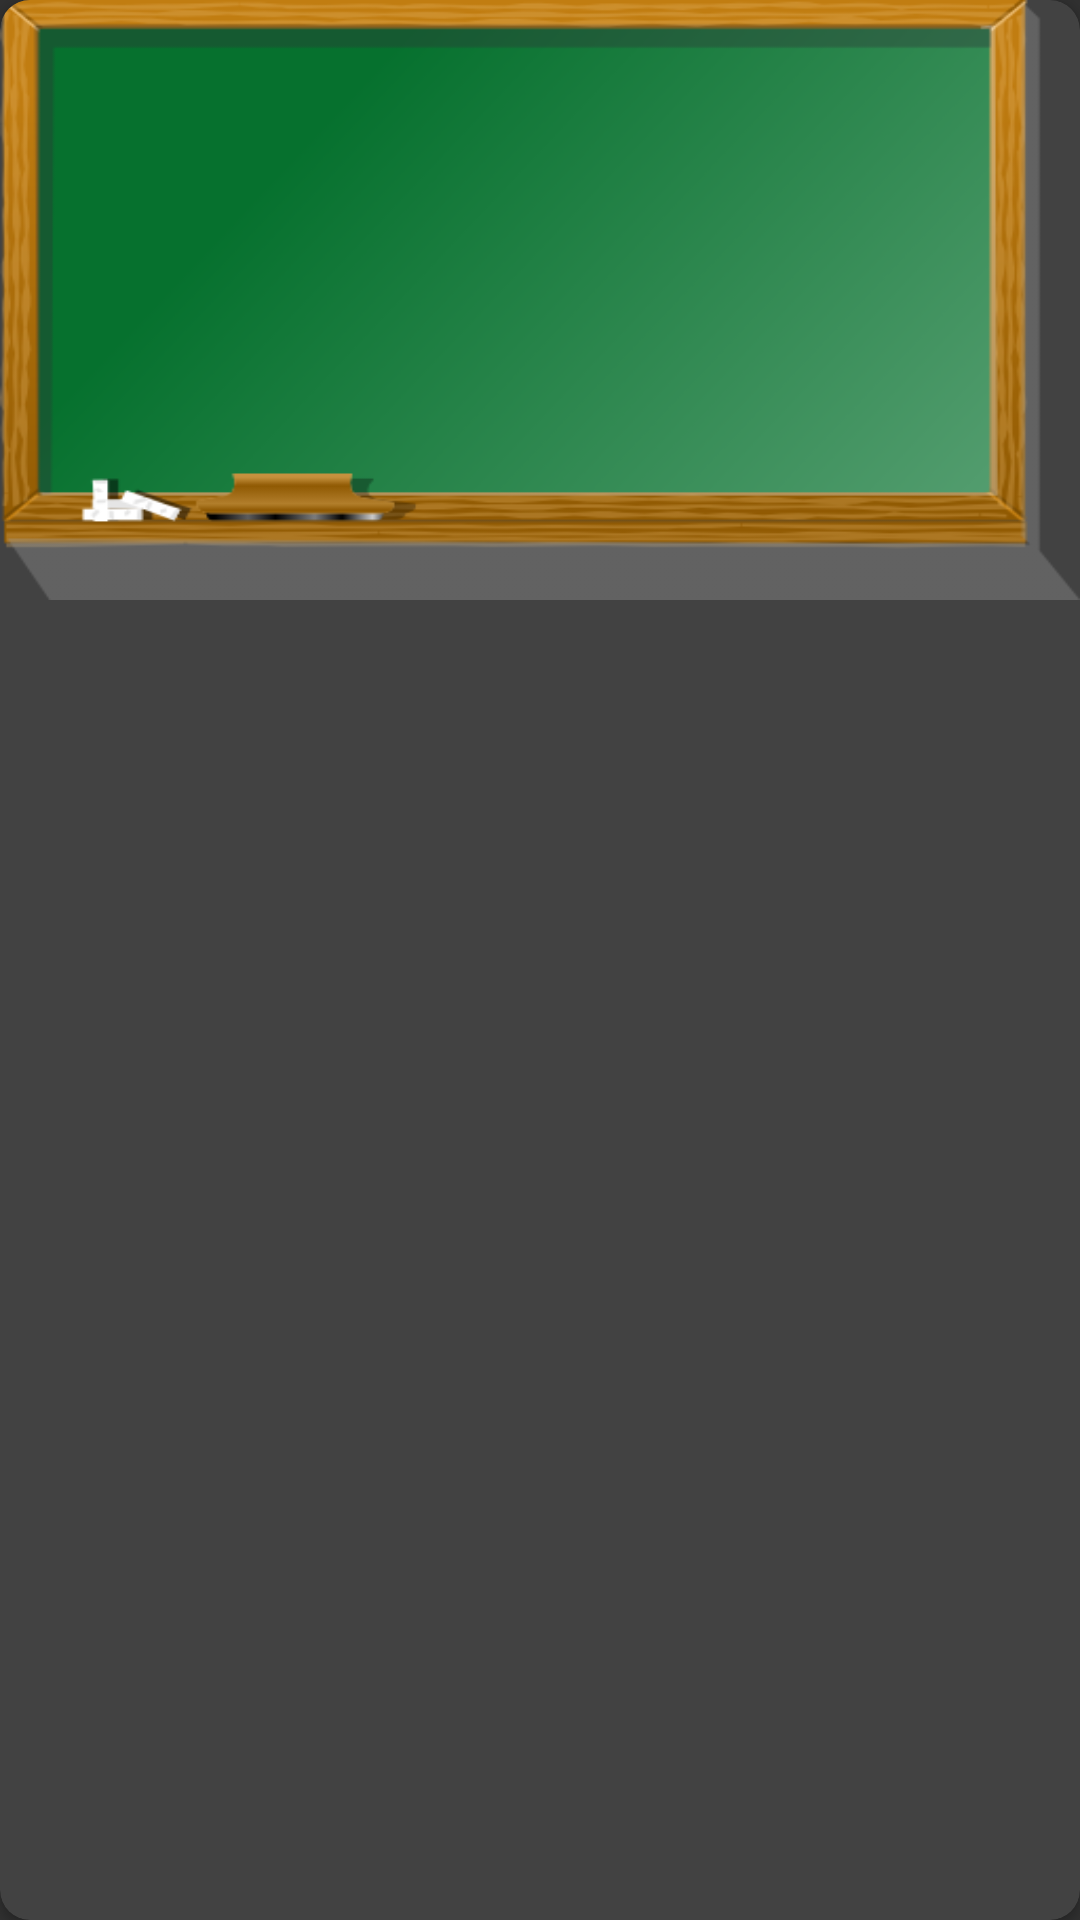

This screen was rendered from an Android layout file. Write that file and the resources it references.
<!-- AndroidManifest.xml: application theme Theme.QuizMath -->
<!-- res/layout/card_view.xml -->
<?xml version="1.0" encoding="utf-8"?>

<androidx.cardview.widget.CardView xmlns:android="http://schemas.android.com/apk/res/android"
    xmlns:tools="http://schemas.android.com/tools"
    android:layout_width="match_parent"
    android:layout_height="200dp"
    xmlns:app="http://schemas.android.com/apk/res-auto"
    android:layout_margin="20dp"
    android:elevation="6dp"
    app:cardCornerRadius="10dp"
    android:id="@+id/cardView">


    <LinearLayout
        android:background="@drawable/dn"
        android:layout_width="match_parent"
        android:layout_height="200dp"
        android:orientation="vertical"
        >


        <TextView
            android:id="@+id/grade"
            android:layout_width="match_parent"
            android:layout_height="84dp"
            android:layout_gravity="center"
            android:gravity="center"
            android:layout_marginTop="50dp"/>

    </LinearLayout>
</androidx.cardview.widget.CardView>
<!-- resources referenced by this layout -->
<resources>
  <!-- drawable dn: png bitmap (drawable, 55050 bytes) -->
  <style name="Theme.QuizMath" parent="Theme.Design.NoActionBar">
          
          <item name="colorPrimary">@color/purple_500</item>
          <item name="colorOnPrimary">@color/white</item>
          
          <item name="colorSecondary">@color/teal_200</item>
          <item name="colorSecondaryVariant">@color/teal_700</item>
          <item name="colorOnSecondary">@color/black</item>
          
          
      </style>
  <!-- not gathered from this repository: default colours our renderer supplied (Android Studio template values) -->
  <color name="purple_500">#FF6200EE</color>
  <color name="teal_200">#FF03DAC5</color>
  <color name="teal_700">#FF018786</color>
  <color name="black">#FF000000</color>
  <color name="white">#FFFFFFFF</color>
</resources>
